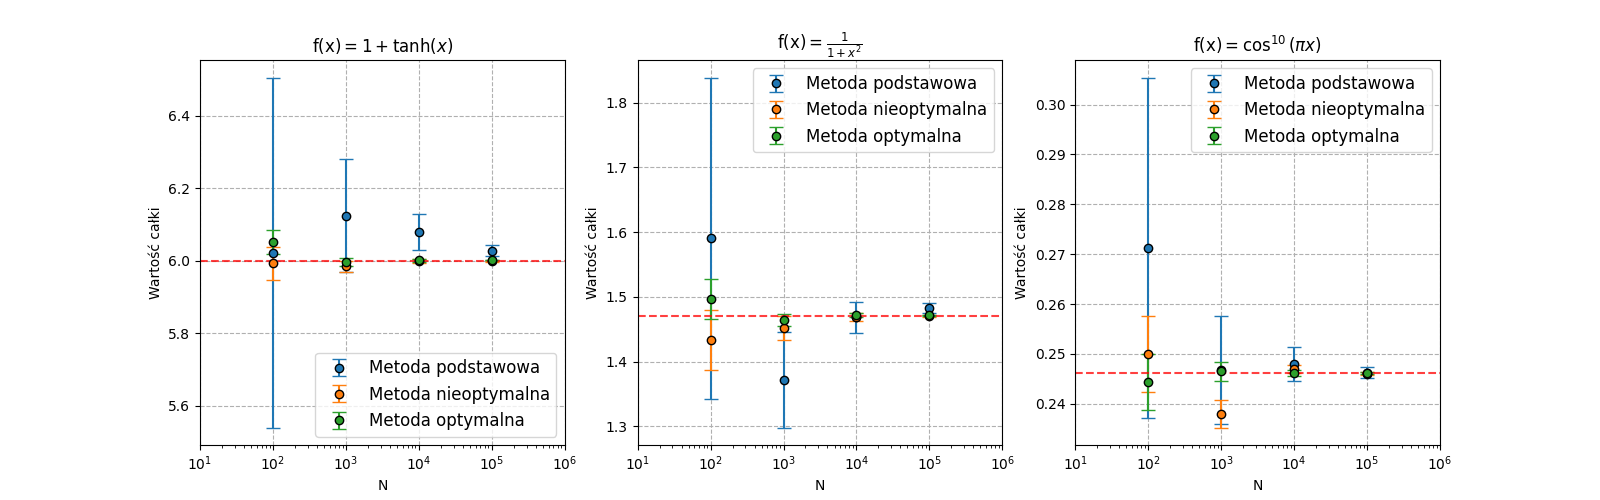

Source data for this figure (header and first rows):
100, 6.02277, 0.48265, 8.01375
1000, 6.125, 0.1552, 2.534
10000, 6.08, 0.04905, 0.8068
100000, 6.028, 0.0155, 0.2571
100, 5.993, 0.04672, 0.7796
1000, 5.985, 0.01585, 0.2648
10000, 5.999, 0.004918, 0.08198
100000, 5.999, 0.001537, 0.02562
100, 6.051, 0.03307, 0.5465
1000, 5.997, 0.01093, 0.1823
10000, 6.001, 0.003441, 0.05734
100000, 6.002, 0.001095, 0.01824
100, 1.591, 0.248, 15.59
1000, 1.372, 0.0737, 5.372
10000, 1.469, 0.02394, 1.63
100000, 1.483, 0.007586, 0.5117
100, 1.434, 0.04623, 3.224
1000, 1.452, 0.01842, 1.268
10000, 1.469, 0.00582, 0.3963
100000, 1.471, 0.001856, 0.1262
100, 1.496, 0.0308, 2.058
1000, 1.464, 0.009483, 0.6478
10000, 1.472, 0.003004, 0.2041
100000, 1.471, 0.0009516, 0.06468
100, 0.2713, 0.03415, 12.59
1000, 0.2468, 0.0108, 4.376
10000, 0.2479, 0.003426, 1.382
100000, 0.2462, 0.001077, 0.4373
100, 0.25, 0.007653, 3.062
1000, 0.238, 0.002751, 1.156
10000, 0.247, 0.0008481, 0.3434
100000, 0.2461, 0.0002702, 0.1098
100, 0.2443, 0.005609, 2.296
1000, 0.2465, 0.001921, 0.7792
10000, 0.2462, 0.0005914, 0.2402
100000, 0.2462, 0.0001889, 0.07674
